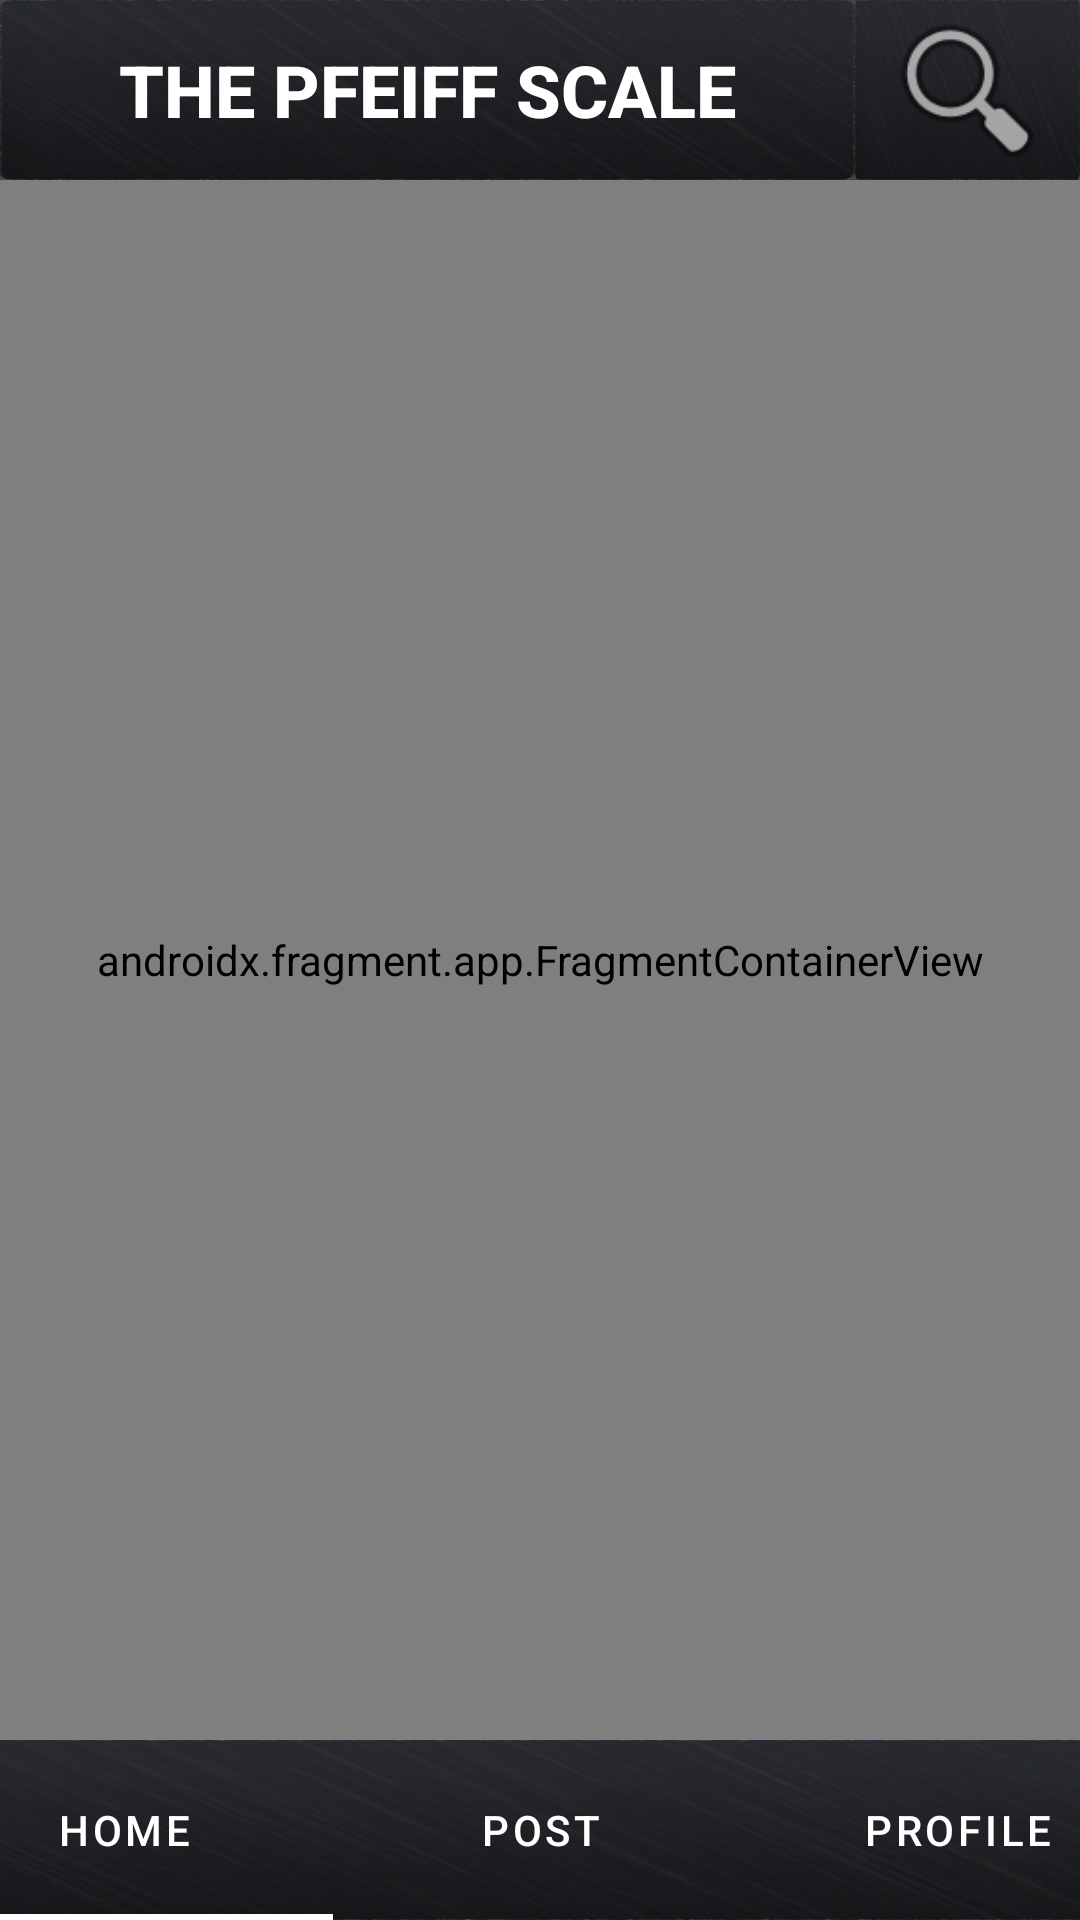

The Android layout XML behind this screen, and the referenced resources:
<!-- AndroidManifest.xml: application theme Theme.ThePffeifScale -->
<!-- res/layout/activity_main_page.xml -->
<?xml version="1.0" encoding="utf-8"?>
<androidx.constraintlayout.widget.ConstraintLayout xmlns:android="http://schemas.android.com/apk/res/android"
    xmlns:app="http://schemas.android.com/apk/res-auto"
    xmlns:tools="http://schemas.android.com/tools"
    android:layout_width="match_parent"
    android:layout_height="match_parent"
    android:background="#43444A"
    tools:context=".MainPage">

    <com.google.android.material.tabs.TabLayout
        android:id="@+id/mainTabLayout"
        android:layout_width="417dp"
        android:layout_height="60dp"
        android:background="@drawable/buttonbackground"
        app:layout_constraintBottom_toBottomOf="parent"
        app:layout_constraintEnd_toEndOf="parent"
        app:layout_constraintStart_toStartOf="parent"
        app:tabIconTint="@color/white"
        app:tabIndicatorColor="#FFFFFF"
        app:tabTextColor="#FFFFFF">

        <com.google.android.material.tabs.TabItem
            android:layout_width="wrap_content"
            android:layout_height="wrap_content"
            android:background="#000000"
            android:text="Home" />

        <com.google.android.material.tabs.TabItem
            android:layout_width="wrap_content"
            android:layout_height="wrap_content"
            android:text="Post" />

        <com.google.android.material.tabs.TabItem
            android:id="@+id/tabItem"
            android:layout_width="wrap_content"
            android:layout_height="wrap_content"
            android:text="Profile" />
    </com.google.android.material.tabs.TabLayout>

    <ImageButton
        android:id="@+id/mainSearchButton"
        android:layout_width="75dp"
        android:layout_height="60dp"
        android:background="@drawable/buttonbackground"
        android:scaleType="fitCenter"
        app:layout_constraintEnd_toEndOf="parent"
        app:layout_constraintTop_toTopOf="parent"
        app:srcCompat="@android:drawable/ic_menu_search" />

    <androidx.appcompat.widget.AppCompatButton
        android:id="@+id/button"
        android:layout_width="0dp"
        android:layout_height="0dp"
        android:background="@drawable/buttonbackground"
        android:fontFamily="sans-serif-medium"
        android:text="@string/app_name"
        android:textColor="#FFFFFF"
        android:textSize="24sp"
        android:textStyle="bold"
        app:layout_constraintBottom_toBottomOf="@+id/mainSearchButton"
        app:layout_constraintEnd_toStartOf="@+id/mainSearchButton"
        app:layout_constraintStart_toStartOf="parent"
        app:layout_constraintTop_toTopOf="parent" />

    <androidx.fragment.app.FragmentContainerView
        android:id="@+id/mainFragmentContainer"
        android:name="com.example.thepffeifscale.HomeFragment"
        android:layout_width="0dp"
        android:layout_height="0dp"
        app:layout_constraintBottom_toTopOf="@+id/mainTabLayout"
        app:layout_constraintEnd_toEndOf="parent"
        app:layout_constraintStart_toStartOf="parent"
        app:layout_constraintTop_toBottomOf="@+id/button"
        tools:layout="@layout/fragment_home" />

</androidx.constraintlayout.widget.ConstraintLayout>
<!-- res/layout/fragment_home.xml (included above) -->
<?xml version="1.0" encoding="utf-8"?>
<androidx.constraintlayout.widget.ConstraintLayout xmlns:android="http://schemas.android.com/apk/res/android"
    xmlns:app="http://schemas.android.com/apk/res-auto"
    xmlns:tools="http://schemas.android.com/tools"
    android:id="@+id/frameLayout"
    android:layout_width="match_parent"
    android:layout_height="match_parent"
    android:layout_marginVertical="0dp"
    android:layout_marginBottom="0dp"
    android:background="@drawable/backgroundimage"
    tools:context=".HomeFragment">

    <androidx.appcompat.widget.AppCompatButton
        android:id="@+id/filterButton"
        android:layout_width="55dp"
        android:layout_height="0dp"
        android:background="@android:drawable/ic_menu_sort_by_size"
        android:backgroundTint="#FFFFFF"
        android:backgroundTintMode="src_in"
        app:layout_constraintBottom_toBottomOf="@+id/homeRefreshButton"
        app:layout_constraintEnd_toEndOf="parent"
        app:layout_constraintTop_toTopOf="parent" />

    <androidx.appcompat.widget.AppCompatButton
        android:id="@+id/homeRefreshButton"
        android:layout_width="55dp"
        android:layout_height="55dp"
        android:layout_marginEnd="32dp"
        android:background="@android:drawable/ic_popup_sync"
        android:backgroundTint="#00FFFFFF"
        android:backgroundTintMode="add"
        android:textColor="#FFFFFF"
        app:iconPadding="0dp"
        app:iconTint="#FFFFFF"
        app:layout_constraintBottom_toTopOf="@+id/scrollView3"
        app:layout_constraintEnd_toStartOf="@+id/filterButton"
        app:layout_constraintTop_toTopOf="@+id/textView3" />

    <ScrollView
        android:id="@+id/scrollView3"
        android:layout_width="0dp"
        android:layout_height="0dp"
        app:layout_constraintBottom_toBottomOf="parent"
        app:layout_constraintEnd_toEndOf="parent"
        app:layout_constraintStart_toStartOf="parent"
        app:layout_constraintTop_toBottomOf="@+id/textView3">

        <LinearLayout
            android:id="@+id/searchReviews"
            android:layout_width="match_parent"
            android:layout_height="wrap_content"
            android:orientation="vertical">

            <include layout="@layout/reviewcard" />

        </LinearLayout>
    </ScrollView>

    <TextView
        android:id="@+id/textView3"
        android:layout_width="411dp"
        android:layout_height="55dp"
        android:background="@drawable/graybackground"
        android:backgroundTintMode="src_in"
        app:layout_constraintEnd_toEndOf="parent"
        app:layout_constraintStart_toStartOf="parent"
        app:layout_constraintTop_toTopOf="parent" />

</androidx.constraintlayout.widget.ConstraintLayout>
<!-- res/layout/reviewcard.xml (included above) -->
<?xml version="1.0" encoding="utf-8"?>
<androidx.cardview.widget.CardView xmlns:android="http://schemas.android.com/apk/res/android"
    xmlns:app="http://schemas.android.com/apk/res-auto"
    xmlns:tools="http://schemas.android.com/tools"
    android:layout_width="match_parent"
    android:layout_height="wrap_content"
    android:layout_marginVertical="45dp"
    android:layout_marginTop="0dp"
    android:layout_marginBottom="40dp"
    app:cardBackgroundColor="#00000000"
    app:cardElevation="0dp"
    tools:showIn="@layout/fragment_home">

    <androidx.constraintlayout.widget.ConstraintLayout
        android:layout_width="match_parent"
        android:layout_height="match_parent">

        <TextView
            android:id="@+id/reviewDate"
            android:layout_width="wrap_content"
            android:layout_height="wrap_content"
            android:layout_marginTop="4dp"
            android:fontFamily="sans-serif-black"
            android:text="11/11/1111"
            android:textColor="#FFFFFF"
            android:textSize="16sp"
            android:textStyle="italic"
            app:layout_constraintStart_toStartOf="@+id/reviewText"
            app:layout_constraintTop_toBottomOf="@+id/reviewRating" />

        <TextView
            android:id="@+id/reviewText"
            android:layout_width="0dp"
            android:layout_height="wrap_content"
            android:layout_marginStart="16dp"
            android:layout_marginTop="4dp"
            android:layout_marginEnd="8dp"
            android:text="This is a test review by a test account I wonder if this works or not"
            android:textColor="#FFFFFF"
            android:textSize="24sp"
            app:layout_constraintEnd_toEndOf="parent"
            app:layout_constraintStart_toStartOf="parent"
            app:layout_constraintTop_toBottomOf="@+id/reviewDate" />

        <TextView
            android:id="@+id/reviewNameText"
            android:layout_width="0dp"
            android:layout_height="0dp"
            android:layout_marginStart="16dp"
            android:gravity="left|center_vertical"
            android:text="Username"
            android:textAlignment="textStart"
            android:textColor="#FFFFFF"
            android:textSize="28sp"
            app:layout_constraintBottom_toBottomOf="@+id/reviewProfileImage"
            app:layout_constraintEnd_toStartOf="@+id/reviewDeleteButton"
            app:layout_constraintStart_toEndOf="@+id/reviewProfileImage"
            app:layout_constraintTop_toTopOf="@+id/reviewProfileImage" />

        <ImageView
            android:id="@+id/reviewProfileImage"
            android:layout_width="65dp"
            android:layout_height="65dp"
            android:layout_marginStart="16dp"
            android:layout_marginTop="8dp"
            android:src="@drawable/ic_baseline_person_outline_24"
            app:layout_constraintStart_toStartOf="parent"
            app:layout_constraintTop_toTopOf="parent"
            tools:src="@drawable/ic_baseline_person_outline_24" />

        <RatingBar
            android:id="@+id/reviewRating"
            android:layout_width="wrap_content"
            android:layout_height="wrap_content"
            android:layout_marginTop="6dp"
            android:isIndicator="true"
            android:progressBackgroundTint="#9E000000"
            android:progressTint="#FFC800"
            android:rating="0"
            app:layout_constraintEnd_toEndOf="parent"
            app:layout_constraintStart_toStartOf="parent"
            app:layout_constraintTop_toBottomOf="@+id/reviewNameText" />

        <ImageButton
            android:id="@+id/reviewDeleteButton"
            android:layout_width="60dp"
            android:layout_height="0dp"
            android:layout_marginTop="8dp"
            android:layout_marginEnd="8dp"
            android:background="@android:drawable/ic_menu_delete"
            android:visibility="invisible"
            app:layout_constraintBottom_toBottomOf="@+id/reviewNameText"
            app:layout_constraintEnd_toEndOf="parent"
            app:layout_constraintTop_toTopOf="parent" />
    </androidx.constraintlayout.widget.ConstraintLayout>

</androidx.cardview.widget.CardView>
<!-- resources referenced by this layout -->
<resources>
  <!-- drawable backgroundimage: png bitmap (drawable, 388555 bytes) -->
  <!-- drawable buttonbackground: png bitmap (drawable, 91312 bytes) -->
  <!-- drawable graybackground: png bitmap (drawable, 89151 bytes) -->
  <string name="app_name">The Pfeiff Scale</string>
  <style name="Theme.ThePffeifScale" parent="Theme.MaterialComponents.DayNight.NoActionBar">
          
          <item name="colorPrimary">@color/black</item>
          <item name="colorPrimaryVariant">@color/black</item>
          <item name="colorOnPrimary">@color/white</item>
          
          <item name="colorSecondary">@color/teal_200</item>
          <item name="colorSecondaryVariant">@color/teal_700</item>
          <item name="colorOnSecondary">@color/black</item>
          
          <item name="android:statusBarColor">?attr/colorPrimaryVariant</item>
          
      </style>
  <!-- not gathered from this repository: default colours our renderer supplied (Android Studio template values) -->
  <color name="teal_200">#FF03DAC5</color>
  <color name="teal_700">#FF018786</color>
  <color name="black">#FF000000</color>
  <color name="white">#FFFFFFFF</color>
</resources>
